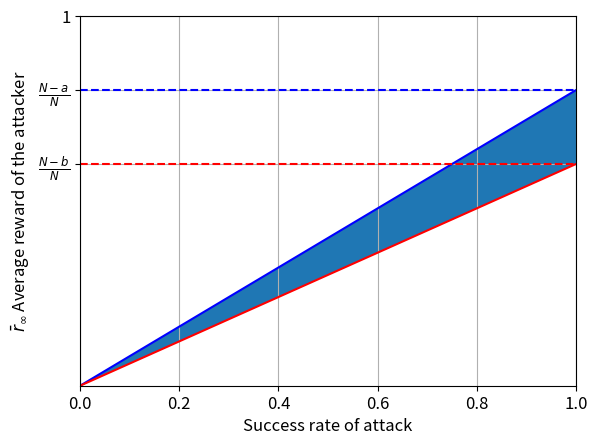

The matplotlib source for this figure:
import matplotlib.pyplot as plt
import numpy as np

# matplotlib.rcParams['text.usetex'] = True
plt.rcParams.update({"font.size": 12})

x = np.linspace(0.0, 1.0, num=20)
N = 10
a = 2
b = 4
y1 = [xx * (N - a) / N for xx in x]
y2 = [xx * (N - b) / N for xx in x]


fig = plt.figure()


ax = plt.gca()
ax.grid(True)
ax.plot(x, y1, color="blue")
ax.plot(x, y2, color="red")
ax.fill_between(x, y1, y2)
ax.plot(x, [(N - a) / N for _ in x], linestyle="--", color="blue")
ax.plot(x, [(N - b) / N for _ in x], linestyle="--", color="red")
ax.set_xlim([0, 1])
ax.set_ylim([0, 1])
ax.set_xlabel("Success rate of attack")
ax.set_ylabel(r"$\bar{r}_{\infty}$ Average reward of the attacker")

ax.set_yticks([0.6, 0.8, 1], [r"$\frac{N-b}{N}$", r"$\frac{N-a}{N}$", "1"])

fig.savefig("reward_vs_attack_rate.png")

_ = fig.show()
